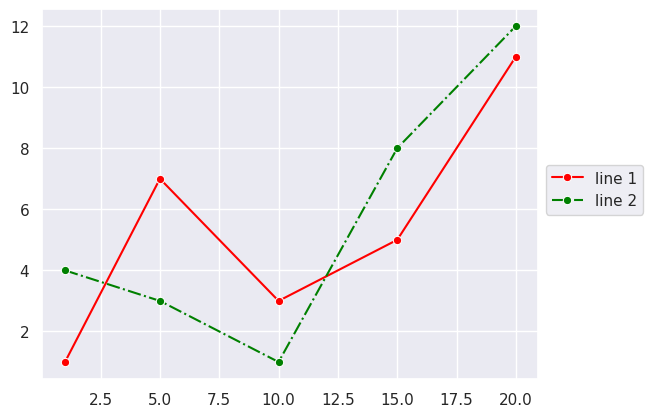

Write Python code to recreate this figure.
import seaborn as sns
import matplotlib.pyplot as plt

sns.set_theme()
x = [1, 5, 10, 15, 20]
y1 = [1, 7, 3, 5, 11]
y2 = [4, 3, 1, 8, 12]

sns.lineplot(x=x, y=y1, marker='o', linestyle='-',  color='red',   label='line 1')
sns.lineplot(x=x, y=y2, marker='o', linestyle='-.', color='green', label='line 2')
plt.legend(bbox_to_anchor=(1, 0.6))
plt.show()
